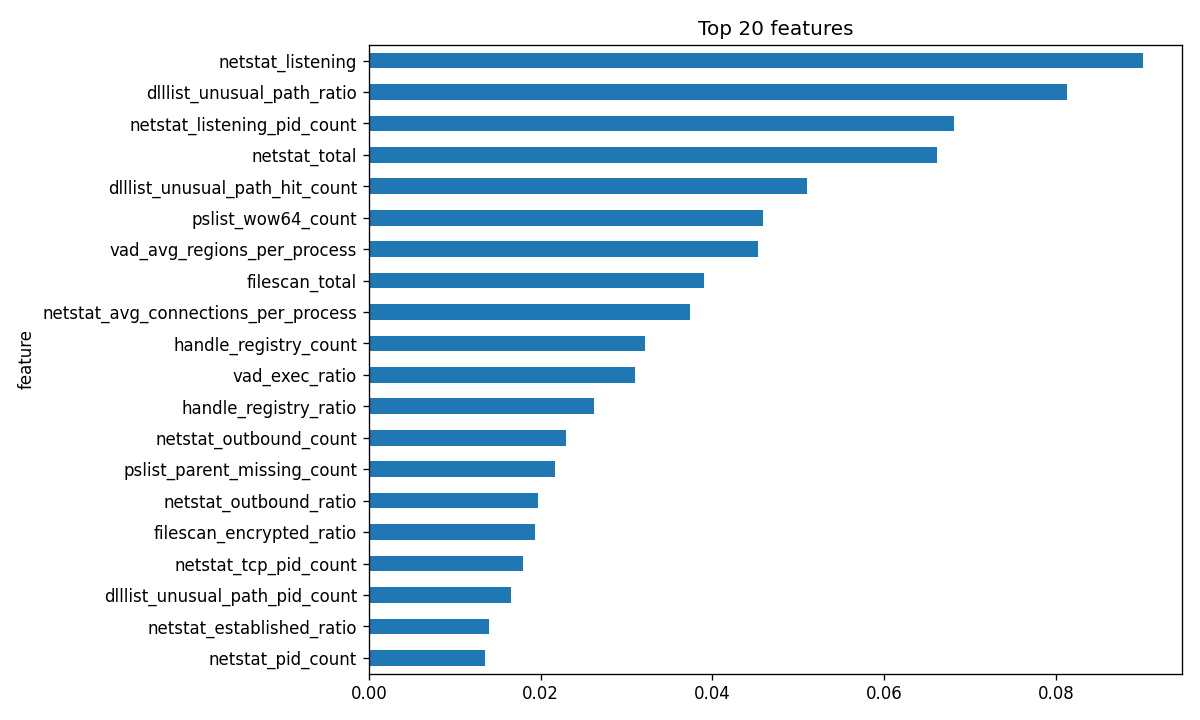

Values plotted in this chart, from the file beside it:
feature, importance
netstat_listening, 0.09019
dlllist_unusual_path_ratio, 0.0813
netstat_listening_pid_count, 0.06809
netstat_total, 0.06622
dlllist_unusual_path_hit_count, 0.05103
pslist_wow64_count, 0.04593
vad_avg_regions_per_process, 0.04533
filescan_total, 0.03907
netstat_avg_connections_per_process, 0.03735
handle_registry_count, 0.0322
vad_exec_ratio, 0.03096
handle_registry_ratio, 0.02625
netstat_outbound_count, 0.02301
pslist_parent_missing_count, 0.02169
netstat_outbound_ratio, 0.01974
filescan_encrypted_ratio, 0.01939
netstat_tcp_pid_count, 0.018
dlllist_unusual_path_pid_count, 0.01651
netstat_established_ratio, 0.014
netstat_pid_count, 0.01348
cmdline_avg_length, 0.01269
pslist_avg_threads, 0.01249
netstat_outbound_pid_count, 0.01207
dlllist_avg_per_process, 0.01149
vad_total, 0.01037
filescan_encrypted, 0.009663
netstat_established_pid_count, 0.007199
pslist_avg_children, 0.006518
handle_file_ratio, 0.006377
handle_thread_count, 0.006062
vad_rwx_ratio, 0.005751
vad_max_regions_per_process, 0.005728
svcscan_total, 0.005291
priv_total_enabled, 0.005233
svcscan_running, 0.005032
vad_private_ratio, 0.004956
netstat_unique_ips, 0.004741
pslist_exited_count, 0.004723
vad_private_region_count, 0.004651
handle_process_count, 0.004477
malfind_injected_pid_count, 0.004275
cmdline_unusual_dir_ratio, 0.004182
cmdline_max_length, 0.003833
malfind_pid_count, 0.003821
pslist_max_children, 0.003623
dlllist_crypto_hit_count, 0.003441
svcscan_stopped, 0.003416
ldrmodules_avg_per_process, 0.003395
dlllist_crypto_ratio, 0.003282
svcscan_security_stopped, 0.003185
dlllist_total, 0.003161
ldrmodules_total, 0.002574
handle_total, 0.002536
vad_private_exec, 0.002533
dlllist_max_load_total_per_process, 0.002476
ldrmodules_suspicious_path_ratio, 0.002432
dlllist_non_system, 0.002426
netstat_established, 0.00221
ldrmodules_max_per_process, 0.002109
handle_mutex_ratio, 0.002006
... 57 more rows
